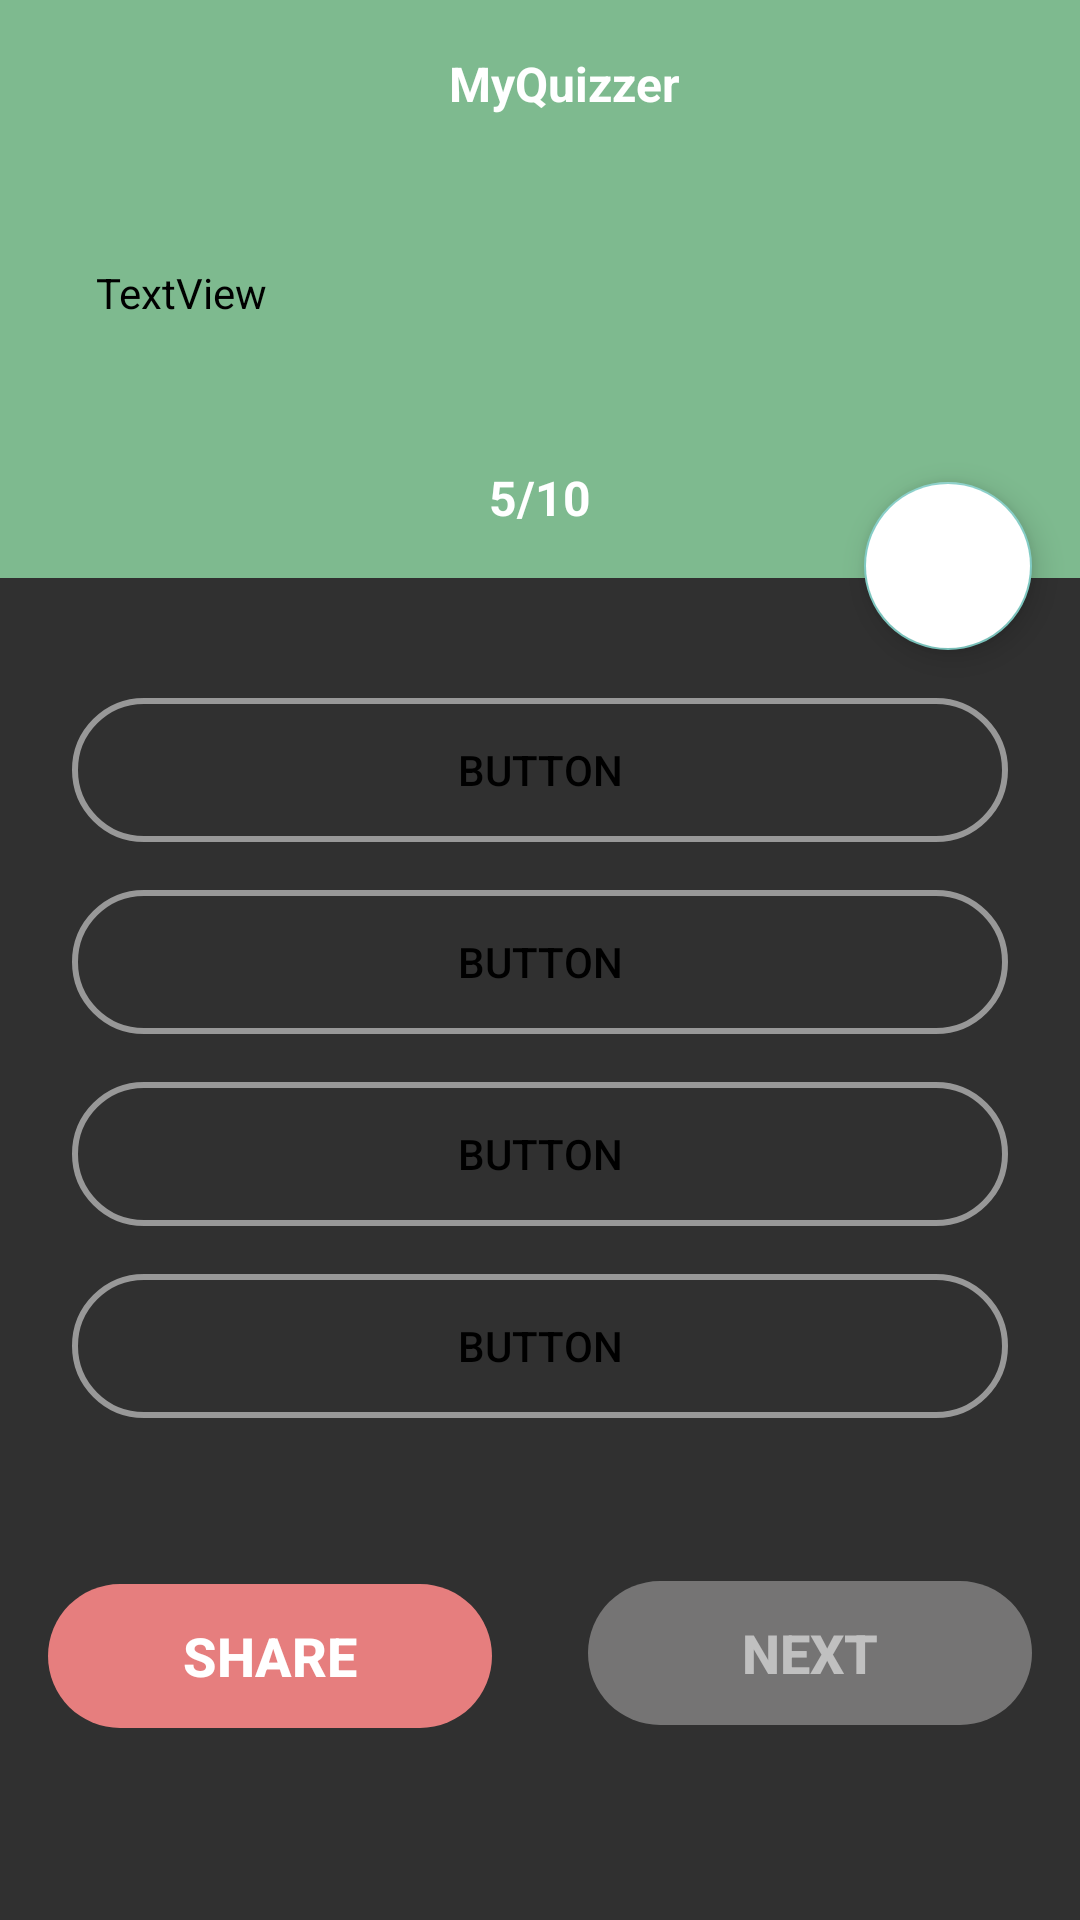

The Android layout XML behind this screen, and the referenced resources:
<!-- AndroidManifest.xml: application theme Theme.Design.NoActionBar -->
<!-- res/layout/activity_questions.xml -->
<?xml version="1.0" encoding="utf-8"?>
<androidx.constraintlayout.widget.ConstraintLayout xmlns:android="http://schemas.android.com/apk/res/android"
    xmlns:app="http://schemas.android.com/apk/res-auto"
    xmlns:tools="http://schemas.android.com/tools"
    android:layout_width="match_parent"
    android:layout_height="match_parent"
    tools:context=".QuestionsActivity">

    <androidx.appcompat.widget.Toolbar
        android:id="@+id/toolbar"
        android:layout_width="0dp"
        android:layout_height="?attr/actionBarSize"
        android:background="@color/purple_200"
        app:layout_constraintEnd_toEndOf="parent"
        app:layout_constraintStart_toStartOf="parent"
        app:layout_constraintTop_toTopOf="parent"
        tools:ignore="MissingConstraints">

        <TextView
            android:layout_width="match_parent"
            android:layout_height="wrap_content"
            android:gravity="center"
            android:text="@string/app_name"
            android:textColor="@color/white"
            android:textSize="16sp"
            android:textStyle="bold"
            app:layout_constraintEnd_toEndOf="parent"
            app:layout_constraintStart_toStartOf="parent"
            app:layout_constraintTop_toTopOf="parent"
            tools:ignore="MissingConstraints" />
    </androidx.appcompat.widget.Toolbar>

    <LinearLayout
        android:id="@+id/linearLayout"
        android:layout_width="match_parent"
        android:layout_height="wrap_content"
        android:background="@color/purple_200"
        android:orientation="vertical"
        app:layout_constraintEnd_toEndOf="parent"
        app:layout_constraintStart_toStartOf="parent"
        app:layout_constraintTop_toBottomOf="@+id/toolbar">

        <TextView
            android:id="@+id/question"
            android:layout_width="match_parent"
            android:layout_height="wrap_content"
            android:layout_margin="16dp"
            android:background="@drawable/category_bg"
            android:padding="16dp"
            android:text="TextView"
            android:textColor="@color/black" />

        <TextView
            android:id="@+id/no_indicator"
            android:layout_width="match_parent"
            android:layout_height="wrap_content"
            android:gravity="center"
            android:padding="16dp"
            android:text="5/10"
            android:textColor="@color/white"
            android:textSize="16sp"
            android:textStyle="bold" />
    </LinearLayout>

    <LinearLayout
        android:id="@+id/options_container"
        android:layout_width="match_parent"
        android:layout_height="wrap_content"
        android:layout_marginTop="16dp"
        android:orientation="vertical"
        android:padding="16dp"
        app:layout_constraintEnd_toEndOf="parent"
        app:layout_constraintStart_toStartOf="parent"
        app:layout_constraintTop_toBottomOf="@+id/linearLayout">

        <Button
            android:id="@+id/button"
            android:layout_width="match_parent"
            android:layout_height="wrap_content"
            android:layout_margin="8dp"
            android:background="@drawable/rounded_borders"
            android:backgroundTint="#989898"
            android:textColor="@color/black"
            android:text="Button" />

        <Button
            android:id="@+id/button2"
            android:layout_width="match_parent"
            android:layout_height="wrap_content"
            android:layout_margin="8dp"
            android:background="@drawable/rounded_borders"
            android:textColor="@color/black"
            android:backgroundTint="#989898"
            android:text="Button" />

        <Button
            android:id="@+id/button3"
            android:layout_width="match_parent"
            android:layout_height="wrap_content"
            android:layout_margin="8dp"
            android:background="@drawable/rounded_borders"
            android:textColor="@color/black"
            android:backgroundTint="#989898"
            android:text="Button" />

        <Button
            android:id="@+id/button4"
            android:layout_width="match_parent"
            android:layout_height="wrap_content"
            android:layout_margin="8dp"
            android:background="@drawable/rounded_borders"
            android:backgroundTint="#989898"
            android:textColor="@color/black"
            android:text="Button" />
    </LinearLayout>

    <Button
        android:id="@+id/share_btn"
        android:layout_width="0dp"
        android:layout_height="wrap_content"
        android:layout_marginStart="16dp"
        android:layout_marginEnd="16dp"
        android:layout_marginBottom="64dp"
        android:background="@drawable/rounded_corner"
        android:backgroundTint="#E67E7E"
        android:stateListAnimator="@null"
        android:text="Share"
        android:textColor="@color/white"
        android:textSize="18sp"
        android:textStyle="bold"
        app:layout_constraintBottom_toBottomOf="parent"
        app:layout_constraintEnd_toStartOf="@+id/nextbtn"
        app:layout_constraintHorizontal_bias="0.5"
        app:layout_constraintStart_toStartOf="parent"
        app:layout_constraintTop_toBottomOf="@+id/linearLayout"
        app:layout_constraintVertical_bias="1.0" />

    <Button
        android:id="@+id/nextbtn"
        android:layout_width="0dp"
        android:layout_height="wrap_content"
        android:layout_marginStart="16dp"
        android:layout_marginEnd="16dp"
        android:layout_marginBottom="64dp"
        android:alpha="0.7"
        android:background="@drawable/rounded_corner"
        android:backgroundTint="#939292"
        android:enabled="false"
        android:stateListAnimator="@null"
        android:text="Next"
        android:textColor="@color/white"
        android:textSize="18dp"
        android:textStyle="bold"
        app:layout_constraintBottom_toBottomOf="parent"
        app:layout_constraintEnd_toEndOf="parent"
        app:layout_constraintHorizontal_bias="0.5"
        app:layout_constraintStart_toEndOf="@+id/share_btn"
        app:layout_constraintTop_toBottomOf="@+id/linearLayout"
        app:layout_constraintVertical_bias="0.997" />

    <com.google.android.material.floatingactionbutton.FloatingActionButton
        android:id="@+id/Bookmarks_btn"
        android:layout_width="wrap_content"
        android:layout_height="wrap_content"
        android:layout_marginEnd="16dp"
        android:translationY="24dp"
        android:clickable="true"
        app:layout_constraintBottom_toBottomOf="@+id/linearLayout"
        app:layout_constraintEnd_toEndOf="@+id/linearLayout"
        app:srcCompat="@drawable/bookmark_border"
        android:backgroundTint="@color/white"
        tools:ignore="MissingConstraints"
        android:contentDescription="TODO"
        android:focusable="true" />

</androidx.constraintlayout.widget.ConstraintLayout>
<!-- resources referenced by this layout -->
<resources>
  <color name="black">#FF000000</color>
  <color name="purple_200">#7eba8f</color>
  <color name="white">#FFFFFFFF</color>
  <!-- drawable rounded_borders (drawable) -->
  <?xml version="1.0" encoding="utf-8"?>
  <shape android:shape="rectangle" xmlns:android="http://schemas.android.com/apk/res/android">
  
      <solid android:color="@android:color/transparent"/>
  
      <corners android:radius="250dp" />
  
      <stroke android:color="@color/purple_700"
  
          android:width="2dp"
          />
  
  </shape>
  <!-- drawable rounded_corner (drawable) -->
  <?xml version="1.0" encoding="utf-8"?>
  <shape android:shape="rectangle" xmlns:android="http://schemas.android.com/apk/res/android">
      <corners android:radius="300dp"/>
      <solid android:color="@color/theme_col1"/>
  </shape>
  <string name="app_name">MyQuizzer</string>
  <color name="purple_700">#7eba8f</color>
  <color name="theme_col1">#7eba8f</color>
</resources>
